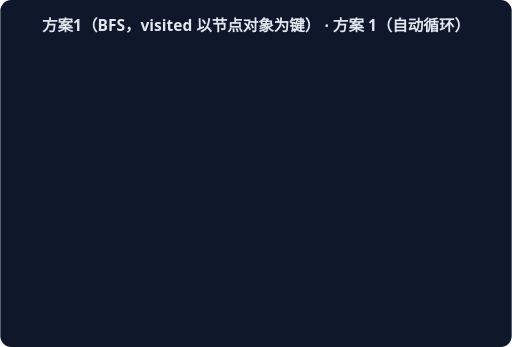
t = 0.00 s
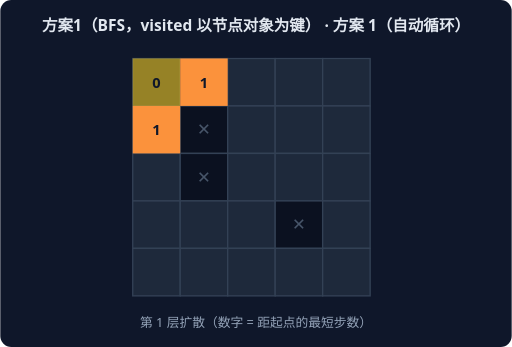
t = 1.67 s
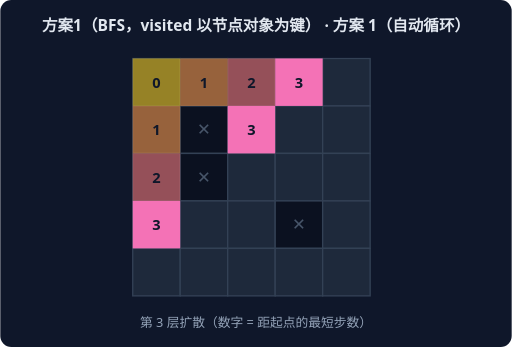
t = 3.33 s
t = 5.00 s: frame unchanged from t = 0.00 s, image omitted
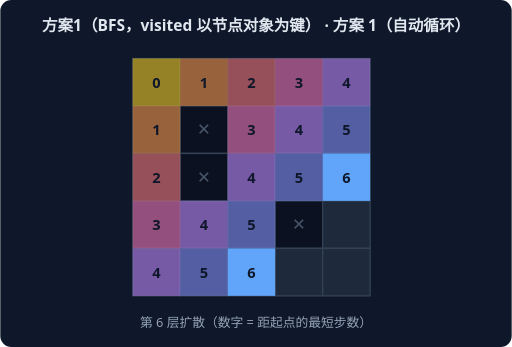
t = 6.67 s
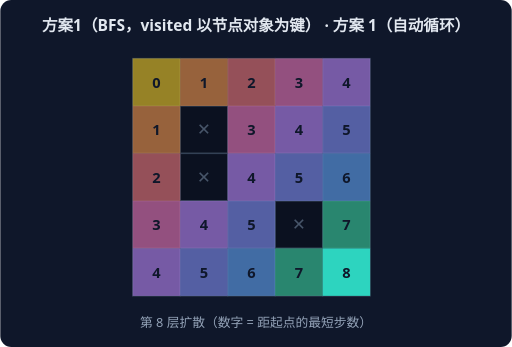
t = 8.33 s

The animated SVG that drew these frames (rendered in a browser with its animation timeline set to each time). Animation: 9 CSS @keyframes rules; frames cover the first 8.33 s, repeats indefinitely.

<svg xmlns="http://www.w3.org/2000/svg" width="560" height="380" viewBox="0 0 560 380" font-family="system-ui,sans-serif">
<rect width="560" height="380" rx="12" fill="#0F172A"/>
<text x="280" y="34" text-anchor="middle" fill="#E2E8F0" font-size="17" font-weight="600">方案1（BFS，visited 以节点对象为键） · 方案 1（自动循环）</text>
<g style="animation: st0 9.0s linear infinite both">
<rect x="145" y="64" width="52" height="52" fill="#1E293B" stroke="#334155" stroke-width="1.5"/>
<rect x="197" y="64" width="52" height="52" fill="#1E293B" stroke="#334155" stroke-width="1.5"/>
<rect x="249" y="64" width="52" height="52" fill="#1E293B" stroke="#334155" stroke-width="1.5"/>
<rect x="301" y="64" width="52" height="52" fill="#1E293B" stroke="#334155" stroke-width="1.5"/>
<rect x="353" y="64" width="52" height="52" fill="#1E293B" stroke="#334155" stroke-width="1.5"/>
<rect x="145" y="116" width="52" height="52" fill="#1E293B" stroke="#334155" stroke-width="1.5"/>
<rect x="197" y="116" width="52" height="52" fill="#0B1120" stroke="#334155" stroke-width="1.5"/>
<text x="223" y="148" text-anchor="middle" fill="#475569" font-size="18">✕</text>
<rect x="249" y="116" width="52" height="52" fill="#1E293B" stroke="#334155" stroke-width="1.5"/>
<rect x="301" y="116" width="52" height="52" fill="#1E293B" stroke="#334155" stroke-width="1.5"/>
<rect x="353" y="116" width="52" height="52" fill="#1E293B" stroke="#334155" stroke-width="1.5"/>
<rect x="145" y="168" width="52" height="52" fill="#1E293B" stroke="#334155" stroke-width="1.5"/>
<rect x="197" y="168" width="52" height="52" fill="#0B1120" stroke="#334155" stroke-width="1.5"/>
<text x="223" y="200" text-anchor="middle" fill="#475569" font-size="18">✕</text>
<rect x="249" y="168" width="52" height="52" fill="#1E293B" stroke="#334155" stroke-width="1.5"/>
<rect x="301" y="168" width="52" height="52" fill="#1E293B" stroke="#334155" stroke-width="1.5"/>
<rect x="353" y="168" width="52" height="52" fill="#1E293B" stroke="#334155" stroke-width="1.5"/>
<rect x="145" y="220" width="52" height="52" fill="#1E293B" stroke="#334155" stroke-width="1.5"/>
<rect x="197" y="220" width="52" height="52" fill="#1E293B" stroke="#334155" stroke-width="1.5"/>
<rect x="249" y="220" width="52" height="52" fill="#1E293B" stroke="#334155" stroke-width="1.5"/>
<rect x="301" y="220" width="52" height="52" fill="#0B1120" stroke="#334155" stroke-width="1.5"/>
<text x="327" y="252" text-anchor="middle" fill="#475569" font-size="18">✕</text>
<rect x="353" y="220" width="52" height="52" fill="#1E293B" stroke="#334155" stroke-width="1.5"/>
<rect x="145" y="272" width="52" height="52" fill="#1E293B" stroke="#334155" stroke-width="1.5"/>
<rect x="197" y="272" width="52" height="52" fill="#1E293B" stroke="#334155" stroke-width="1.5"/>
<rect x="249" y="272" width="52" height="52" fill="#1E293B" stroke="#334155" stroke-width="1.5"/>
<rect x="301" y="272" width="52" height="52" fill="#1E293B" stroke="#334155" stroke-width="1.5"/>
<rect x="353" y="272" width="52" height="52" fill="#1E293B" stroke="#334155" stroke-width="1.5"/>
<rect x="145" y="64" width="52" height="52" fill="#FACC15" opacity="1.0"/>
<text x="171" y="96" text-anchor="middle" fill="#0F172A" font-size="16" font-weight="800">0</text>
<text x="280" y="358" text-anchor="middle" fill="#94A3B8" font-size="14">第 0 层扩散（数字 = 距起点的最短步数）</text>
</g>
<g style="animation: st1 9.0s linear infinite both">
<rect x="145" y="64" width="52" height="52" fill="#1E293B" stroke="#334155" stroke-width="1.5"/>
<rect x="197" y="64" width="52" height="52" fill="#1E293B" stroke="#334155" stroke-width="1.5"/>
<rect x="249" y="64" width="52" height="52" fill="#1E293B" stroke="#334155" stroke-width="1.5"/>
<rect x="301" y="64" width="52" height="52" fill="#1E293B" stroke="#334155" stroke-width="1.5"/>
<rect x="353" y="64" width="52" height="52" fill="#1E293B" stroke="#334155" stroke-width="1.5"/>
<rect x="145" y="116" width="52" height="52" fill="#1E293B" stroke="#334155" stroke-width="1.5"/>
<rect x="197" y="116" width="52" height="52" fill="#0B1120" stroke="#334155" stroke-width="1.5"/>
<text x="223" y="148" text-anchor="middle" fill="#475569" font-size="18">✕</text>
<rect x="249" y="116" width="52" height="52" fill="#1E293B" stroke="#334155" stroke-width="1.5"/>
<rect x="301" y="116" width="52" height="52" fill="#1E293B" stroke="#334155" stroke-width="1.5"/>
<rect x="353" y="116" width="52" height="52" fill="#1E293B" stroke="#334155" stroke-width="1.5"/>
<rect x="145" y="168" width="52" height="52" fill="#1E293B" stroke="#334155" stroke-width="1.5"/>
<rect x="197" y="168" width="52" height="52" fill="#0B1120" stroke="#334155" stroke-width="1.5"/>
<text x="223" y="200" text-anchor="middle" fill="#475569" font-size="18">✕</text>
<rect x="249" y="168" width="52" height="52" fill="#1E293B" stroke="#334155" stroke-width="1.5"/>
<rect x="301" y="168" width="52" height="52" fill="#1E293B" stroke="#334155" stroke-width="1.5"/>
<rect x="353" y="168" width="52" height="52" fill="#1E293B" stroke="#334155" stroke-width="1.5"/>
<rect x="145" y="220" width="52" height="52" fill="#1E293B" stroke="#334155" stroke-width="1.5"/>
<rect x="197" y="220" width="52" height="52" fill="#1E293B" stroke="#334155" stroke-width="1.5"/>
<rect x="249" y="220" width="52" height="52" fill="#1E293B" stroke="#334155" stroke-width="1.5"/>
<rect x="301" y="220" width="52" height="52" fill="#0B1120" stroke="#334155" stroke-width="1.5"/>
<text x="327" y="252" text-anchor="middle" fill="#475569" font-size="18">✕</text>
<rect x="353" y="220" width="52" height="52" fill="#1E293B" stroke="#334155" stroke-width="1.5"/>
<rect x="145" y="272" width="52" height="52" fill="#1E293B" stroke="#334155" stroke-width="1.5"/>
<rect x="197" y="272" width="52" height="52" fill="#1E293B" stroke="#334155" stroke-width="1.5"/>
<rect x="249" y="272" width="52" height="52" fill="#1E293B" stroke="#334155" stroke-width="1.5"/>
<rect x="301" y="272" width="52" height="52" fill="#1E293B" stroke="#334155" stroke-width="1.5"/>
<rect x="353" y="272" width="52" height="52" fill="#1E293B" stroke="#334155" stroke-width="1.5"/>
<rect x="145" y="64" width="52" height="52" fill="#FACC15" opacity="0.55"/>
<text x="171" y="96" text-anchor="middle" fill="#0F172A" font-size="16" font-weight="800">0</text>
<rect x="145" y="116" width="52" height="52" fill="#FB923C" opacity="1.0"/>
<text x="171" y="148" text-anchor="middle" fill="#0F172A" font-size="16" font-weight="800">1</text>
<rect x="197" y="64" width="52" height="52" fill="#FB923C" opacity="1.0"/>
<text x="223" y="96" text-anchor="middle" fill="#0F172A" font-size="16" font-weight="800">1</text>
<text x="280" y="358" text-anchor="middle" fill="#94A3B8" font-size="14">第 1 层扩散（数字 = 距起点的最短步数）</text>
</g>
<g style="animation: st2 9.0s linear infinite both">
<rect x="145" y="64" width="52" height="52" fill="#1E293B" stroke="#334155" stroke-width="1.5"/>
<rect x="197" y="64" width="52" height="52" fill="#1E293B" stroke="#334155" stroke-width="1.5"/>
<rect x="249" y="64" width="52" height="52" fill="#1E293B" stroke="#334155" stroke-width="1.5"/>
<rect x="301" y="64" width="52" height="52" fill="#1E293B" stroke="#334155" stroke-width="1.5"/>
<rect x="353" y="64" width="52" height="52" fill="#1E293B" stroke="#334155" stroke-width="1.5"/>
<rect x="145" y="116" width="52" height="52" fill="#1E293B" stroke="#334155" stroke-width="1.5"/>
<rect x="197" y="116" width="52" height="52" fill="#0B1120" stroke="#334155" stroke-width="1.5"/>
<text x="223" y="148" text-anchor="middle" fill="#475569" font-size="18">✕</text>
<rect x="249" y="116" width="52" height="52" fill="#1E293B" stroke="#334155" stroke-width="1.5"/>
<rect x="301" y="116" width="52" height="52" fill="#1E293B" stroke="#334155" stroke-width="1.5"/>
<rect x="353" y="116" width="52" height="52" fill="#1E293B" stroke="#334155" stroke-width="1.5"/>
<rect x="145" y="168" width="52" height="52" fill="#1E293B" stroke="#334155" stroke-width="1.5"/>
<rect x="197" y="168" width="52" height="52" fill="#0B1120" stroke="#334155" stroke-width="1.5"/>
<text x="223" y="200" text-anchor="middle" fill="#475569" font-size="18">✕</text>
<rect x="249" y="168" width="52" height="52" fill="#1E293B" stroke="#334155" stroke-width="1.5"/>
<rect x="301" y="168" width="52" height="52" fill="#1E293B" stroke="#334155" stroke-width="1.5"/>
<rect x="353" y="168" width="52" height="52" fill="#1E293B" stroke="#334155" stroke-width="1.5"/>
<rect x="145" y="220" width="52" height="52" fill="#1E293B" stroke="#334155" stroke-width="1.5"/>
<rect x="197" y="220" width="52" height="52" fill="#1E293B" stroke="#334155" stroke-width="1.5"/>
<rect x="249" y="220" width="52" height="52" fill="#1E293B" stroke="#334155" stroke-width="1.5"/>
<rect x="301" y="220" width="52" height="52" fill="#0B1120" stroke="#334155" stroke-width="1.5"/>
<text x="327" y="252" text-anchor="middle" fill="#475569" font-size="18">✕</text>
<rect x="353" y="220" width="52" height="52" fill="#1E293B" stroke="#334155" stroke-width="1.5"/>
<rect x="145" y="272" width="52" height="52" fill="#1E293B" stroke="#334155" stroke-width="1.5"/>
<rect x="197" y="272" width="52" height="52" fill="#1E293B" stroke="#334155" stroke-width="1.5"/>
<rect x="249" y="272" width="52" height="52" fill="#1E293B" stroke="#334155" stroke-width="1.5"/>
<rect x="301" y="272" width="52" height="52" fill="#1E293B" stroke="#334155" stroke-width="1.5"/>
<rect x="353" y="272" width="52" height="52" fill="#1E293B" stroke="#334155" stroke-width="1.5"/>
<rect x="145" y="64" width="52" height="52" fill="#FACC15" opacity="0.55"/>
<text x="171" y="96" text-anchor="middle" fill="#0F172A" font-size="16" font-weight="800">0</text>
<rect x="145" y="116" width="52" height="52" fill="#FB923C" opacity="0.55"/>
<text x="171" y="148" text-anchor="middle" fill="#0F172A" font-size="16" font-weight="800">1</text>
<rect x="197" y="64" width="52" height="52" fill="#FB923C" opacity="0.55"/>
<text x="223" y="96" text-anchor="middle" fill="#0F172A" font-size="16" font-weight="800">1</text>
<rect x="145" y="168" width="52" height="52" fill="#F87171" opacity="1.0"/>
<text x="171" y="200" text-anchor="middle" fill="#0F172A" font-size="16" font-weight="800">2</text>
<rect x="249" y="64" width="52" height="52" fill="#F87171" opacity="1.0"/>
<text x="275" y="96" text-anchor="middle" fill="#0F172A" font-size="16" font-weight="800">2</text>
<text x="280" y="358" text-anchor="middle" fill="#94A3B8" font-size="14">第 2 层扩散（数字 = 距起点的最短步数）</text>
</g>
<g style="animation: st3 9.0s linear infinite both">
<rect x="145" y="64" width="52" height="52" fill="#1E293B" stroke="#334155" stroke-width="1.5"/>
<rect x="197" y="64" width="52" height="52" fill="#1E293B" stroke="#334155" stroke-width="1.5"/>
<rect x="249" y="64" width="52" height="52" fill="#1E293B" stroke="#334155" stroke-width="1.5"/>
<rect x="301" y="64" width="52" height="52" fill="#1E293B" stroke="#334155" stroke-width="1.5"/>
<rect x="353" y="64" width="52" height="52" fill="#1E293B" stroke="#334155" stroke-width="1.5"/>
<rect x="145" y="116" width="52" height="52" fill="#1E293B" stroke="#334155" stroke-width="1.5"/>
<rect x="197" y="116" width="52" height="52" fill="#0B1120" stroke="#334155" stroke-width="1.5"/>
<text x="223" y="148" text-anchor="middle" fill="#475569" font-size="18">✕</text>
<rect x="249" y="116" width="52" height="52" fill="#1E293B" stroke="#334155" stroke-width="1.5"/>
<rect x="301" y="116" width="52" height="52" fill="#1E293B" stroke="#334155" stroke-width="1.5"/>
<rect x="353" y="116" width="52" height="52" fill="#1E293B" stroke="#334155" stroke-width="1.5"/>
<rect x="145" y="168" width="52" height="52" fill="#1E293B" stroke="#334155" stroke-width="1.5"/>
<rect x="197" y="168" width="52" height="52" fill="#0B1120" stroke="#334155" stroke-width="1.5"/>
<text x="223" y="200" text-anchor="middle" fill="#475569" font-size="18">✕</text>
<rect x="249" y="168" width="52" height="52" fill="#1E293B" stroke="#334155" stroke-width="1.5"/>
<rect x="301" y="168" width="52" height="52" fill="#1E293B" stroke="#334155" stroke-width="1.5"/>
<rect x="353" y="168" width="52" height="52" fill="#1E293B" stroke="#334155" stroke-width="1.5"/>
<rect x="145" y="220" width="52" height="52" fill="#1E293B" stroke="#334155" stroke-width="1.5"/>
<rect x="197" y="220" width="52" height="52" fill="#1E293B" stroke="#334155" stroke-width="1.5"/>
<rect x="249" y="220" width="52" height="52" fill="#1E293B" stroke="#334155" stroke-width="1.5"/>
<rect x="301" y="220" width="52" height="52" fill="#0B1120" stroke="#334155" stroke-width="1.5"/>
<text x="327" y="252" text-anchor="middle" fill="#475569" font-size="18">✕</text>
<rect x="353" y="220" width="52" height="52" fill="#1E293B" stroke="#334155" stroke-width="1.5"/>
<rect x="145" y="272" width="52" height="52" fill="#1E293B" stroke="#334155" stroke-width="1.5"/>
<rect x="197" y="272" width="52" height="52" fill="#1E293B" stroke="#334155" stroke-width="1.5"/>
<rect x="249" y="272" width="52" height="52" fill="#1E293B" stroke="#334155" stroke-width="1.5"/>
<rect x="301" y="272" width="52" height="52" fill="#1E293B" stroke="#334155" stroke-width="1.5"/>
<rect x="353" y="272" width="52" height="52" fill="#1E293B" stroke="#334155" stroke-width="1.5"/>
<rect x="145" y="64" width="52" height="52" fill="#FACC15" opacity="0.55"/>
<text x="171" y="96" text-anchor="middle" fill="#0F172A" font-size="16" font-weight="800">0</text>
<rect x="145" y="116" width="52" height="52" fill="#FB923C" opacity="0.55"/>
<text x="171" y="148" text-anchor="middle" fill="#0F172A" font-size="16" font-weight="800">1</text>
<rect x="197" y="64" width="52" height="52" fill="#FB923C" opacity="0.55"/>
<text x="223" y="96" text-anchor="middle" fill="#0F172A" font-size="16" font-weight="800">1</text>
<rect x="145" y="168" width="52" height="52" fill="#F87171" opacity="0.55"/>
<text x="171" y="200" text-anchor="middle" fill="#0F172A" font-size="16" font-weight="800">2</text>
<rect x="249" y="64" width="52" height="52" fill="#F87171" opacity="0.55"/>
<text x="275" y="96" text-anchor="middle" fill="#0F172A" font-size="16" font-weight="800">2</text>
<rect x="145" y="220" width="52" height="52" fill="#F472B6" opacity="1.0"/>
<text x="171" y="252" text-anchor="middle" fill="#0F172A" font-size="16" font-weight="800">3</text>
<rect x="249" y="116" width="52" height="52" fill="#F472B6" opacity="1.0"/>
<text x="275" y="148" text-anchor="middle" fill="#0F172A" font-size="16" font-weight="800">3</text>
<rect x="301" y="64" width="52" height="52" fill="#F472B6" opacity="1.0"/>
<text x="327" y="96" text-anchor="middle" fill="#0F172A" font-size="16" font-weight="800">3</text>
<text x="280" y="358" text-anchor="middle" fill="#94A3B8" font-size="14">第 3 层扩散（数字 = 距起点的最短步数）</text>
</g>
<g style="animation: st4 9.0s linear infinite both">
<rect x="145" y="64" width="52" height="52" fill="#1E293B" stroke="#334155" stroke-width="1.5"/>
<rect x="197" y="64" width="52" height="52" fill="#1E293B" stroke="#334155" stroke-width="1.5"/>
<rect x="249" y="64" width="52" height="52" fill="#1E293B" stroke="#334155" stroke-width="1.5"/>
<rect x="301" y="64" width="52" height="52" fill="#1E293B" stroke="#334155" stroke-width="1.5"/>
<rect x="353" y="64" width="52" height="52" fill="#1E293B" stroke="#334155" stroke-width="1.5"/>
<rect x="145" y="116" width="52" height="52" fill="#1E293B" stroke="#334155" stroke-width="1.5"/>
<rect x="197" y="116" width="52" height="52" fill="#0B1120" stroke="#334155" stroke-width="1.5"/>
<text x="223" y="148" text-anchor="middle" fill="#475569" font-size="18">✕</text>
<rect x="249" y="116" width="52" height="52" fill="#1E293B" stroke="#334155" stroke-width="1.5"/>
<rect x="301" y="116" width="52" height="52" fill="#1E293B" stroke="#334155" stroke-width="1.5"/>
<rect x="353" y="116" width="52" height="52" fill="#1E293B" stroke="#334155" stroke-width="1.5"/>
<rect x="145" y="168" width="52" height="52" fill="#1E293B" stroke="#334155" stroke-width="1.5"/>
<rect x="197" y="168" width="52" height="52" fill="#0B1120" stroke="#334155" stroke-width="1.5"/>
<text x="223" y="200" text-anchor="middle" fill="#475569" font-size="18">✕</text>
<rect x="249" y="168" width="52" height="52" fill="#1E293B" stroke="#334155" stroke-width="1.5"/>
<rect x="301" y="168" width="52" height="52" fill="#1E293B" stroke="#334155" stroke-width="1.5"/>
<rect x="353" y="168" width="52" height="52" fill="#1E293B" stroke="#334155" stroke-width="1.5"/>
<rect x="145" y="220" width="52" height="52" fill="#1E293B" stroke="#334155" stroke-width="1.5"/>
<rect x="197" y="220" width="52" height="52" fill="#1E293B" stroke="#334155" stroke-width="1.5"/>
<rect x="249" y="220" width="52" height="52" fill="#1E293B" stroke="#334155" stroke-width="1.5"/>
<rect x="301" y="220" width="52" height="52" fill="#0B1120" stroke="#334155" stroke-width="1.5"/>
<text x="327" y="252" text-anchor="middle" fill="#475569" font-size="18">✕</text>
<rect x="353" y="220" width="52" height="52" fill="#1E293B" stroke="#334155" stroke-width="1.5"/>
<rect x="145" y="272" width="52" height="52" fill="#1E293B" stroke="#334155" stroke-width="1.5"/>
<rect x="197" y="272" width="52" height="52" fill="#1E293B" stroke="#334155" stroke-width="1.5"/>
<rect x="249" y="272" width="52" height="52" fill="#1E293B" stroke="#334155" stroke-width="1.5"/>
<rect x="301" y="272" width="52" height="52" fill="#1E293B" stroke="#334155" stroke-width="1.5"/>
<rect x="353" y="272" width="52" height="52" fill="#1E293B" stroke="#334155" stroke-width="1.5"/>
<rect x="145" y="64" width="52" height="52" fill="#FACC15" opacity="0.55"/>
<text x="171" y="96" text-anchor="middle" fill="#0F172A" font-size="16" font-weight="800">0</text>
<rect x="145" y="116" width="52" height="52" fill="#FB923C" opacity="0.55"/>
<text x="171" y="148" text-anchor="middle" fill="#0F172A" font-size="16" font-weight="800">1</text>
<rect x="197" y="64" width="52" height="52" fill="#FB923C" opacity="0.55"/>
<text x="223" y="96" text-anchor="middle" fill="#0F172A" font-size="16" font-weight="800">1</text>
<rect x="145" y="168" width="52" height="52" fill="#F87171" opacity="0.55"/>
<text x="171" y="200" text-anchor="middle" fill="#0F172A" font-size="16" font-weight="800">2</text>
<rect x="249" y="64" width="52" height="52" fill="#F87171" opacity="0.55"/>
<text x="275" y="96" text-anchor="middle" fill="#0F172A" font-size="16" font-weight="800">2</text>
<rect x="145" y="220" width="52" height="52" fill="#F472B6" opacity="0.55"/>
<text x="171" y="252" text-anchor="middle" fill="#0F172A" font-size="16" font-weight="800">3</text>
<rect x="249" y="116" width="52" height="52" fill="#F472B6" opacity="0.55"/>
<text x="275" y="148" text-anchor="middle" fill="#0F172A" font-size="16" font-weight="800">3</text>
<rect x="301" y="64" width="52" height="52" fill="#F472B6" opacity="0.55"/>
<text x="327" y="96" text-anchor="middle" fill="#0F172A" font-size="16" font-weight="800">3</text>
<rect x="145" y="272" width="52" height="52" fill="#C084FC" opacity="1.0"/>
<text x="171" y="304" text-anchor="middle" fill="#0F172A" font-size="16" font-weight="800">4</text>
<rect x="197" y="220" width="52" height="52" fill="#C084FC" opacity="1.0"/>
<text x="223" y="252" text-anchor="middle" fill="#0F172A" font-size="16" font-weight="800">4</text>
<rect x="249" y="168" width="52" height="52" fill="#C084FC" opacity="1.0"/>
<text x="275" y="200" text-anchor="middle" fill="#0F172A" font-size="16" font-weight="800">4</text>
<rect x="301" y="116" width="52" height="52" fill="#C084FC" opacity="1.0"/>
<text x="327" y="148" text-anchor="middle" fill="#0F172A" font-size="16" font-weight="800">4</text>
<rect x="353" y="64" width="52" height="52" fill="#C084FC" opacity="1.0"/>
<text x="379" y="96" text-anchor="middle" fill="#0F172A" font-size="16" font-weight="800">4</text>
<text x="280" y="358" text-anchor="middle" fill="#94A3B8" font-size="14">第 4 层扩散（数字 = 距起点的最短步数）</text>
</g>
<g style="animation: st5 9.0s linear infinite both">
<rect x="145" y="64" width="52" height="52" fill="#1E293B" stroke="#334155" stroke-width="1.5"/>
<rect x="197" y="64" width="52" height="52" fill="#1E293B" stroke="#334155" stroke-width="1.5"/>
<rect x="249" y="64" width="52" height="52" fill="#1E293B" stroke="#334155" stroke-width="1.5"/>
<rect x="301" y="64" width="52" height="52" fill="#1E293B" stroke="#334155" stroke-width="1.5"/>
<rect x="353" y="64" width="52" height="52" fill="#1E293B" stroke="#334155" stroke-width="1.5"/>
<rect x="145" y="116" width="52" height="52" fill="#1E293B" stroke="#334155" stroke-width="1.5"/>
<rect x="197" y="116" width="52" height="52" fill="#0B1120" stroke="#334155" stroke-width="1.5"/>
<text x="223" y="148" text-anchor="middle" fill="#475569" font-size="18">✕</text>
<rect x="249" y="116" width="52" height="52" fill="#1E293B" stroke="#334155" stroke-width="1.5"/>
<rect x="301" y="116" width="52" height="52" fill="#1E293B" stroke="#334155" stroke-width="1.5"/>
<rect x="353" y="116" width="52" height="52" fill="#1E293B" stroke="#334155" stroke-width="1.5"/>
<rect x="145" y="168" width="52" height="52" fill="#1E293B" stroke="#334155" stroke-width="1.5"/>
<rect x="197" y="168" width="52" height="52" fill="#0B1120" stroke="#334155" stroke-width="1.5"/>
<text x="223" y="200" text-anchor="middle" fill="#475569" font-size="18">✕</text>
<rect x="249" y="168" width="52" height="52" fill="#1E293B" stroke="#334155" stroke-width="1.5"/>
<rect x="301" y="168" width="52" height="52" fill="#1E293B" stroke="#334155" stroke-width="1.5"/>
<rect x="353" y="168" width="52" height="52" fill="#1E293B" stroke="#334155" stroke-width="1.5"/>
<rect x="145" y="220" width="52" height="52" fill="#1E293B" stroke="#334155" stroke-width="1.5"/>
<rect x="197" y="220" width="52" height="52" fill="#1E293B" stroke="#334155" stroke-width="1.5"/>
<rect x="249" y="220" width="52" height="52" fill="#1E293B" stroke="#334155" stroke-width="1.5"/>
<rect x="301" y="220" width="52" height="52" fill="#0B1120" stroke="#334155" stroke-width="1.5"/>
<text x="327" y="252" text-anchor="middle" fill="#475569" font-size="18">✕</text>
<rect x="353" y="220" width="52" height="52" fill="#1E293B" stroke="#334155" stroke-width="1.5"/>
<rect x="145" y="272" width="52" height="52" fill="#1E293B" stroke="#334155" stroke-width="1.5"/>
<rect x="197" y="272" width="52" height="52" fill="#1E293B" stroke="#334155" stroke-width="1.5"/>
<rect x="249" y="272" width="52" height="52" fill="#1E293B" stroke="#334155" stroke-width="1.5"/>
<rect x="301" y="272" width="52" height="52" fill="#1E293B" stroke="#334155" stroke-width="1.5"/>
<rect x="353" y="272" width="52" height="52" fill="#1E293B" stroke="#334155" stroke-width="1.5"/>
<rect x="145" y="64" width="52" height="52" fill="#FACC15" opacity="0.55"/>
<text x="171" y="96" text-anchor="middle" fill="#0F172A" font-size="16" font-weight="800">0</text>
<rect x="145" y="116" width="52" height="52" fill="#FB923C" opacity="0.55"/>
<text x="171" y="148" text-anchor="middle" fill="#0F172A" font-size="16" font-weight="800">1</text>
<rect x="197" y="64" width="52" height="52" fill="#FB923C" opacity="0.55"/>
<text x="223" y="96" text-anchor="middle" fill="#0F172A" font-size="16" font-weight="800">1</text>
<rect x="145" y="168" width="52" height="52" fill="#F87171" opacity="0.55"/>
<text x="171" y="200" text-anchor="middle" fill="#0F172A" font-size="16" font-weight="800">2</text>
<rect x="249" y="64" width="52" height="52" fill="#F87171" opacity="0.55"/>
<text x="275" y="96" text-anchor="middle" fill="#0F172A" font-size="16" font-weight="800">2</text>
<rect x="145" y="220" width="52" height="52" fill="#F472B6" opacity="0.55"/>
<text x="171" y="252" text-anchor="middle" fill="#0F172A" font-size="16" font-weight="800">3</text>
<rect x="249" y="116" width="52" height="52" fill="#F472B6" opacity="0.55"/>
<text x="275" y="148" text-anchor="middle" fill="#0F172A" font-size="16" font-weight="800">3</text>
<rect x="301" y="64" width="52" height="52" fill="#F472B6" opacity="0.55"/>
<text x="327" y="96" text-anchor="middle" fill="#0F172A" font-size="16" font-weight="800">3</text>
<rect x="145" y="272" width="52" height="52" fill="#C084FC" opacity="0.55"/>
<text x="171" y="304" text-anchor="middle" fill="#0F172A" font-size="16" font-weight="800">4</text>
<rect x="197" y="220" width="52" height="52" fill="#C084FC" opacity="0.55"/>
<text x="223" y="252" text-anchor="middle" fill="#0F172A" font-size="16" font-weight="800">4</text>
<rect x="249" y="168" width="52" height="52" fill="#C084FC" opacity="0.55"/>
<text x="275" y="200" text-anchor="middle" fill="#0F172A" font-size="16" font-weight="800">4</text>
<rect x="301" y="116" width="52" height="52" fill="#C084FC" opacity="0.55"/>
<text x="327" y="148" text-anchor="middle" fill="#0F172A" font-size="16" font-weight="800">4</text>
<rect x="353" y="64" width="52" height="52" fill="#C084FC" opacity="0.55"/>
<text x="379" y="96" text-anchor="middle" fill="#0F172A" font-size="16" font-weight="800">4</text>
<rect x="197" y="272" width="52" height="52" fill="#818CF8" opacity="1.0"/>
<text x="223" y="304" text-anchor="middle" fill="#0F172A" font-size="16" font-weight="800">5</text>
<rect x="249" y="220" width="52" height="52" fill="#818CF8" opacity="1.0"/>
<text x="275" y="252" text-anchor="middle" fill="#0F172A" font-size="16" font-weight="800">5</text>
<rect x="301" y="168" width="52" height="52" fill="#818CF8" opacity="1.0"/>
<text x="327" y="200" text-anchor="middle" fill="#0F172A" font-size="16" font-weight="800">5</text>
<rect x="353" y="116" width="52" height="52" fill="#818CF8" opacity="1.0"/>
<text x="379" y="148" text-anchor="middle" fill="#0F172A" font-size="16" font-weight="800">5</text>
<text x="280" y="358" text-anchor="middle" fill="#94A3B8" font-size="14">第 5 层扩散（数字 = 距起点的最短步数）</text>
</g>
<g style="animation: st6 9.0s linear infinite both">
<rect x="145" y="64" width="52" height="52" fill="#1E293B" stroke="#334155" stroke-width="1.5"/>
<rect x="197" y="64" width="52" height="52" fill="#1E293B" stroke="#334155" stroke-width="1.5"/>
<rect x="249" y="64" width="52" height="52" fill="#1E293B" stroke="#334155" stroke-width="1.5"/>
<rect x="301" y="64" width="52" height="52" fill="#1E293B" stroke="#334155" stroke-width="1.5"/>
<rect x="353" y="64" width="52" height="52" fill="#1E293B" stroke="#334155" stroke-width="1.5"/>
<rect x="145" y="116" width="52" height="52" fill="#1E293B" stroke="#334155" stroke-width="1.5"/>
<rect x="197" y="116" width="52" height="52" fill="#0B1120" stroke="#334155" stroke-width="1.5"/>
<text x="223" y="148" text-anchor="middle" fill="#475569" font-size="18">✕</text>
<rect x="249" y="116" width="52" height="52" fill="#1E293B" stroke="#334155" stroke-width="1.5"/>
<rect x="301" y="116" width="52" height="52" fill="#1E293B" stroke="#334155" stroke-width="1.5"/>
<rect x="353" y="116" width="52" height="52" fill="#1E293B" stroke="#334155" stroke-width="1.5"/>
<rect x="145" y="168" width="52" height="52" fill="#1E293B" stroke="#334155" stroke-width="1.5"/>
<rect x="197" y="168" width="52" height="52" fill="#0B1120" stroke="#334155" stroke-width="1.5"/>
<text x="223" y="200" text-anchor="middle" fill="#475569" font-size="18">✕</text>
<rect x="249" y="168" width="52" height="52" fill="#1E293B" stroke="#334155" stroke-width="1.5"/>
<rect x="301" y="168" width="52" height="52" fill="#1E293B" stroke="#334155" stroke-width="1.5"/>
<rect x="353" y="168" width="52" height="52" fill="#1E293B" stroke="#334155" stroke-width="1.5"/>
<rect x="145" y="220" width="52" height="52" fill="#1E293B" stroke="#334155" stroke-width="1.5"/>
<rect x="197" y="220" width="52" height="52" fill="#1E293B" stroke="#334155" stroke-width="1.5"/>
<rect x="249" y="220" width="52" height="52" fill="#1E293B" stroke="#334155" stroke-width="1.5"/>
<rect x="301" y="220" width="52" height="52" fill="#0B1120" stroke="#334155" stroke-width="1.5"/>
<text x="327" y="252" text-anchor="middle" fill="#475569" font-size="18">✕</text>
<rect x="353" y="220" width="52" height="52" fill="#1E293B" stroke="#334155" stroke-width="1.5"/>
<rect x="145" y="272" width="52" height="52" fill="#1E293B" stroke="#334155" stroke-width="1.5"/>
<rect x="197" y="272" width="52" height="52" fill="#1E293B" stroke="#334155" stroke-width="1.5"/>
<rect x="249" y="272" width="52" height="52" fill="#1E293B" stroke="#334155" stroke-width="1.5"/>
<rect x="301" y="272" width="52" height="52" fill="#1E293B" stroke="#334155" stroke-width="1.5"/>
<rect x="353" y="272" width="52" height="52" fill="#1E293B" stroke="#334155" stroke-width="1.5"/>
<rect x="145" y="64" width="52" height="52" fill="#FACC15" opacity="0.55"/>
<text x="171" y="96" text-anchor="middle" fill="#0F172A" font-size="16" font-weight="800">0</text>
<rect x="145" y="116" width="52" height="52" fill="#FB923C" opacity="0.55"/>
<text x="171" y="148" text-anchor="middle" fill="#0F172A" font-size="16" font-weight="800">1</text>
<rect x="197" y="64" width="52" height="52" fill="#FB923C" opacity="0.55"/>
<text x="223" y="96" text-anchor="middle" fill="#0F172A" font-size="16" font-weight="800">1</text>
<rect x="145" y="168" width="52" height="52" fill="#F87171" opacity="0.55"/>
<text x="171" y="200" text-anchor="middle" fill="#0F172A" font-size="16" font-weight="800">2</text>
<rect x="249" y="64" width="52" height="52" fill="#F87171" opacity="0.55"/>
<text x="275" y="96" text-anchor="middle" fill="#0F172A" font-size="16" font-weight="800">2</text>
<rect x="145" y="220" width="52" height="52" fill="#F472B6" opacity="0.55"/>
<text x="171" y="252" text-anchor="middle" fill="#0F172A" font-size="16" font-weight="800">3</text>
<rect x="249" y="116" width="52" height="52" fill="#F472B6" opacity="0.55"/>
<text x="275" y="148" text-anchor="middle" fill="#0F172A" font-size="16" font-weight="800">3</text>
<rect x="301" y="64" width="52" height="52" fill="#F472B6" opacity="0.55"/>
<text x="327" y="96" text-anchor="middle" fill="#0F172A" font-size="16" font-weight="800">3</text>
<rect x="145" y="272" width="52" height="52" fill="#C084FC" opacity="0.55"/>
<text x="171" y="304" text-anchor="middle" fill="#0F172A" font-size="16" font-weight="800">4</text>
<rect x="197" y="220" width="52" height="52" fill="#C084FC" opacity="0.55"/>
<text x="223" y="252" text-anchor="middle" fill="#0F172A" font-size="16" font-weight="800">4</text>
<rect x="249" y="168" width="52" height="52" fill="#C084FC" opacity="0.55"/>
<text x="275" y="200" text-anchor="middle" fill="#0F172A" font-size="16" font-weight="800">4</text>
<rect x="301" y="116" width="52" height="52" fill="#C084FC" opacity="0.55"/>
<text x="327" y="148" text-anchor="middle" fill="#0F172A" font-size="16" font-weight="800">4</text>
<rect x="353" y="64" width="52" height="52" fill="#C084FC" opacity="0.55"/>
<text x="379" y="96" text-anchor="middle" fill="#0F172A" font-size="16" font-weight="800">4</text>
<rect x="197" y="272" width="52" height="52" fill="#818CF8" opacity="0.55"/>
<text x="223" y="304" text-anchor="middle" fill="#0F172A" font-size="16" font-weight="800">5</text>
<rect x="249" y="220" width="52" height="52" fill="#818CF8" opacity="0.55"/>
<text x="275" y="252" text-anchor="middle" fill="#0F172A" font-size="16" font-weight="800">5</text>
<rect x="301" y="168" width="52" height="52" fill="#818CF8" opacity="0.55"/>
<text x="327" y="200" text-anchor="middle" fill="#0F172A" font-size="16" font-weight="800">5</text>
<rect x="353" y="116" width="52" height="52" fill="#818CF8" opacity="0.55"/>
<text x="379" y="148" text-anchor="middle" fill="#0F172A" font-size="16" font-weight="800">5</text>
<rect x="249" y="272" width="52" height="52" fill="#60A5FA" opacity="1.0"/>
<text x="275" y="304" text-anchor="middle" fill="#0F172A" font-size="16" font-weight="800">6</text>
<rect x="353" y="168" width="52" height="52" fill="#60A5FA" opacity="1.0"/>
<text x="379" y="200" text-anchor="middle" fill="#0F172A" font-size="16" font-weight="800">6</text>
<text x="280" y="358" text-anchor="middle" fill="#94A3B8" font-size="14">第 6 层扩散（数字 = 距起点的最短步数）</text>
</g>
<g style="animation: st7 9.0s linear infinite both">
<rect x="145" y="64" width="52" height="52" fill="#1E293B" stroke="#334155" stroke-width="1.5"/>
<rect x="197" y="64" width="52" height="52" fill="#1E293B" stroke="#334155" stroke-width="1.5"/>
<rect x="249" y="64" width="52" height="52" fill="#1E293B" stroke="#334155" stroke-width="1.5"/>
<rect x="301" y="64" width="52" height="52" fill="#1E293B" stroke="#334155" stroke-width="1.5"/>
<rect x="353" y="64" width="52" height="52" fill="#1E293B" stroke="#334155" stroke-width="1.5"/>
<rect x="145" y="116" width="52" height="52" fill="#1E293B" stroke="#334155" stroke-width="1.5"/>
<rect x="197" y="116" width="52" height="52" fill="#0B1120" stroke="#334155" stroke-width="1.5"/>
<text x="223" y="148" text-anchor="middle" fill="#475569" font-size="18">✕</text>
<rect x="249" y="116" width="52" height="52" fill="#1E293B" stroke="#334155" stroke-width="1.5"/>
<rect x="301" y="116" width="52" height="52" fill="#1E293B" stroke="#334155" stroke-width="1.5"/>
<rect x="353" y="116" width="52" height="52" fill="#1E293B" stroke="#334155" stroke-width="1.5"/>
<rect x="145" y="168" width="52" height="52" fill="#1E293B" stroke="#334155" stroke-width="1.5"/>
<rect x="197" y="168" width="52" height="52" fill="#0B1120" stroke="#334155" stroke-width="1.5"/>
<text x="223" y="200" text-anchor="middle" fill="#475569" font-size="18">✕</text>
<rect x="249" y="168" width="52" height="52" fill="#1E293B" stroke="#334155" stroke-width="1.5"/>
<rect x="301" y="168" width="52" height="52" fill="#1E293B" stroke="#334155" stroke-width="1.5"/>
<rect x="353" y="168" width="52" height="52" fill="#1E293B" stroke="#334155" stroke-width="1.5"/>
<rect x="145" y="220" width="52" height="52" fill="#1E293B" stroke="#334155" stroke-width="1.5"/>
<rect x="197" y="220" width="52" height="52" fill="#1E293B" stroke="#334155" stroke-width="1.5"/>
<rect x="249" y="220" width="52" height="52" fill="#1E293B" stroke="#334155" stroke-width="1.5"/>
<rect x="301" y="220" width="52" height="52" fill="#0B1120" stroke="#334155" stroke-width="1.5"/>
<text x="327" y="252" text-anchor="middle" fill="#475569" font-size="18">✕</text>
<rect x="353" y="220" width="52" height="52" fill="#1E293B" stroke="#334155" stroke-width="1.5"/>
<rect x="145" y="272" width="52" height="52" fill="#1E293B" stroke="#334155" stroke-width="1.5"/>
<rect x="197" y="272" width="52" height="52" fill="#1E293B" stroke="#334155" stroke-width="1.5"/>
<rect x="249" y="272" width="52" height="52" fill="#1E293B" stroke="#334155" stroke-width="1.5"/>
<rect x="301" y="272" width="52" height="52" fill="#1E293B" stroke="#334155" stroke-width="1.5"/>
<rect x="353" y="272" width="52" height="52" fill="#1E293B" stroke="#334155" stroke-width="1.5"/>
<rect x="145" y="64" width="52" height="52" fill="#FACC15" opacity="0.55"/>
<text x="171" y="96" text-anchor="middle" fill="#0F172A" font-size="16" font-weight="800">0</text>
<rect x="145" y="116" width="52" height="52" fill="#FB923C" opacity="0.55"/>
<text x="171" y="148" text-anchor="middle" fill="#0F172A" font-size="16" font-weight="800">1</text>
<rect x="197" y="64" width="52" height="52" fill="#FB923C" opacity="0.55"/>
<text x="223" y="96" text-anchor="middle" fill="#0F172A" font-size="16" font-weight="800">1</text>
<rect x="145" y="168" width="52" height="52" fill="#F87171" opacity="0.55"/>
<text x="171" y="200" text-anchor="middle" fill="#0F172A" font-size="16" font-weight="800">2</text>
<rect x="249" y="64" width="52" height="52" fill="#F87171" opacity="0.55"/>
<text x="275" y="96" text-anchor="middle" fill="#0F172A" font-size="16" font-weight="800">2</text>
<rect x="145" y="220" width="52" height="52" fill="#F472B6" opacity="0.55"/>
<text x="171" y="252" text-anchor="middle" fill="#0F172A" font-size="16" font-weight="800">3</text>
<rect x="249" y="116" width="52" height="52" fill="#F472B6" opacity="0.55"/>
<text x="275" y="148" text-anchor="middle" fill="#0F172A" font-size="16" font-weight="800">3</text>
<rect x="301" y="64" width="52" height="52" fill="#F472B6" opacity="0.55"/>
<text x="327" y="96" text-anchor="middle" fill="#0F172A" font-size="16" font-weight="800">3</text>
<rect x="145" y="272" width="52" height="52" fill="#C084FC" opacity="0.55"/>
<text x="171" y="304" text-anchor="middle" fill="#0F172A" font-size="16" font-weight="800">4</text>
<rect x="197" y="220" width="52" height="52" fill="#C084FC" opacity="0.55"/>
<text x="223" y="252" text-anchor="middle" fill="#0F172A" font-size="16" font-weight="800">4</text>
<rect x="249" y="168" width="52" height="52" fill="#C084FC" opacity="0.55"/>
<text x="275" y="200" text-anchor="middle" fill="#0F172A" font-size="16" font-weight="800">4</text>
<rect x="301" y="116" width="52" height="52" fill="#C084FC" opacity="0.55"/>
<text x="327" y="148" text-anchor="middle" fill="#0F172A" font-size="16" font-weight="800">4</text>
<rect x="353" y="64" width="52" height="52" fill="#C084FC" opacity="0.55"/>
<text x="379" y="96" text-anchor="middle" fill="#0F172A" font-size="16" font-weight="800">4</text>
<rect x="197" y="272" width="52" height="52" fill="#818CF8" opacity="0.55"/>
<text x="223" y="304" text-anchor="middle" fill="#0F172A" font-size="16" font-weight="800">5</text>
<rect x="249" y="220" width="52" height="52" fill="#818CF8" opacity="0.55"/>
<text x="275" y="252" text-anchor="middle" fill="#0F172A" font-size="16" font-weight="800">5</text>
<rect x="301" y="168" width="52" height="52" fill="#818CF8" opacity="0.55"/>
<text x="327" y="200" text-anchor="middle" fill="#0F172A" font-size="16" font-weight="800">5</text>
<rect x="353" y="116" width="52" height="52" fill="#818CF8" opacity="0.55"/>
<text x="379" y="148" text-anchor="middle" fill="#0F172A" font-size="16" font-weight="800">5</text>
<rect x="249" y="272" width="52" height="52" fill="#60A5FA" opacity="0.55"/>
<text x="275" y="304" text-anchor="middle" fill="#0F172A" font-size="16" font-weight="800">6</text>
<rect x="353" y="168" width="52" height="52" fill="#60A5FA" opacity="0.55"/>
<text x="379" y="200" text-anchor="middle" fill="#0F172A" font-size="16" font-weight="800">6</text>
<rect x="301" y="272" width="52" height="52" fill="#34D399" opacity="1.0"/>
<text x="327" y="304" text-anchor="middle" fill="#0F172A" font-size="16" font-weight="800">7</text>
<rect x="353" y="220" width="52" height="52" fill="#34D399" opacity="1.0"/>
<text x="379" y="252" text-anchor="middle" fill="#0F172A" font-size="16" font-weight="800">7</text>
<text x="280" y="358" text-anchor="middle" fill="#94A3B8" font-size="14">第 7 层扩散（数字 = 距起点的最短步数）</text>
</g>
<g style="animation: st8 9.0s linear infinite both">
<rect x="145" y="64" width="52" height="52" fill="#1E293B" stroke="#334155" stroke-width="1.5"/>
<rect x="197" y="64" width="52" height="52" fill="#1E293B" stroke="#334155" stroke-width="1.5"/>
<rect x="249" y="64" width="52" height="52" fill="#1E293B" stroke="#334155" stroke-width="1.5"/>
<rect x="301" y="64" width="52" height="52" fill="#1E293B" stroke="#334155" stroke-width="1.5"/>
<rect x="353" y="64" width="52" height="52" fill="#1E293B" stroke="#334155" stroke-width="1.5"/>
<rect x="145" y="116" width="52" height="52" fill="#1E293B" stroke="#334155" stroke-width="1.5"/>
<rect x="197" y="116" width="52" height="52" fill="#0B1120" stroke="#334155" stroke-width="1.5"/>
<text x="223" y="148" text-anchor="middle" fill="#475569" font-size="18">✕</text>
<rect x="249" y="116" width="52" height="52" fill="#1E293B" stroke="#334155" stroke-width="1.5"/>
<rect x="301" y="116" width="52" height="52" fill="#1E293B" stroke="#334155" stroke-width="1.5"/>
<rect x="353" y="116" width="52" height="52" fill="#1E293B" stroke="#334155" stroke-width="1.5"/>
<rect x="145" y="168" width="52" height="52" fill="#1E293B" stroke="#334155" stroke-width="1.5"/>
<rect x="197" y="168" width="52" height="52" fill="#0B1120" stroke="#334155" stroke-width="1.5"/>
<text x="223" y="200" text-anchor="middle" fill="#475569" font-size="18">✕</text>
<rect x="249" y="168" width="52" height="52" fill="#1E293B" stroke="#334155" stroke-width="1.5"/>
<rect x="301" y="168" width="52" height="52" fill="#1E293B" stroke="#334155" stroke-width="1.5"/>
<rect x="353" y="168" width="52" height="52" fill="#1E293B" stroke="#334155" stroke-width="1.5"/>
<rect x="145" y="220" width="52" height="52" fill="#1E293B" stroke="#334155" stroke-width="1.5"/>
<rect x="197" y="220" width="52" height="52" fill="#1E293B" stroke="#334155" stroke-width="1.5"/>
<rect x="249" y="220" width="52" height="52" fill="#1E293B" stroke="#334155" stroke-width="1.5"/>
<rect x="301" y="220" width="52" height="52" fill="#0B1120" stroke="#334155" stroke-width="1.5"/>
<text x="327" y="252" text-anchor="middle" fill="#475569" font-size="18">✕</text>
<rect x="353" y="220" width="52" height="52" fill="#1E293B" stroke="#334155" stroke-width="1.5"/>
<rect x="145" y="272" width="52" height="52" fill="#1E293B" stroke="#334155" stroke-width="1.5"/>
<rect x="197" y="272" width="52" height="52" fill="#1E293B" stroke="#334155" stroke-width="1.5"/>
<rect x="249" y="272" width="52" height="52" fill="#1E293B" stroke="#334155" stroke-width="1.5"/>
<rect x="301" y="272" width="52" height="52" fill="#1E293B" stroke="#334155" stroke-width="1.5"/>
<rect x="353" y="272" width="52" height="52" fill="#1E293B" stroke="#334155" stroke-width="1.5"/>
<rect x="145" y="64" width="52" height="52" fill="#FACC15" opacity="0.55"/>
<text x="171" y="96" text-anchor="middle" fill="#0F172A" font-size="16" font-weight="800">0</text>
<rect x="145" y="116" width="52" height="52" fill="#FB923C" opacity="0.55"/>
<text x="171" y="148" text-anchor="middle" fill="#0F172A" font-size="16" font-weight="800">1</text>
<rect x="197" y="64" width="52" height="52" fill="#FB923C" opacity="0.55"/>
<text x="223" y="96" text-anchor="middle" fill="#0F172A" font-size="16" font-weight="800">1</text>
<rect x="145" y="168" width="52" height="52" fill="#F87171" opacity="0.55"/>
<text x="171" y="200" text-anchor="middle" fill="#0F172A" font-size="16" font-weight="800">2</text>
<rect x="249" y="64" width="52" height="52" fill="#F87171" opacity="0.55"/>
<text x="275" y="96" text-anchor="middle" fill="#0F172A" font-size="16" font-weight="800">2</text>
<rect x="145" y="220" width="52" height="52" fill="#F472B6" opacity="0.55"/>
<text x="171" y="252" text-anchor="middle" fill="#0F172A" font-size="16" font-weight="800">3</text>
<rect x="249" y="116" width="52" height="52" fill="#F472B6" opacity="0.55"/>
<text x="275" y="148" text-anchor="middle" fill="#0F172A" font-size="16" font-weight="800">3</text>
<rect x="301" y="64" width="52" height="52" fill="#F472B6" opacity="0.55"/>
<text x="327" y="96" text-anchor="middle" fill="#0F172A" font-size="16" font-weight="800">3</text>
<rect x="145" y="272" width="52" height="52" fill="#C084FC" opacity="0.55"/>
<text x="171" y="304" text-anchor="middle" fill="#0F172A" font-size="16" font-weight="800">4</text>
<rect x="197" y="220" width="52" height="52" fill="#C084FC" opacity="0.55"/>
<text x="223" y="252" text-anchor="middle" fill="#0F172A" font-size="16" font-weight="800">4</text>
<rect x="249" y="168" width="52" height="52" fill="#C084FC" opacity="0.55"/>
<text x="275" y="200" text-anchor="middle" fill="#0F172A" font-size="16" font-weight="800">4</text>
<rect x="301" y="116" width="52" height="52" fill="#C084FC" opacity="0.55"/>
<text x="327" y="148" text-anchor="middle" fill="#0F172A" font-size="16" font-weight="800">4</text>
<rect x="353" y="64" width="52" height="52" fill="#C084FC" opacity="0.55"/>
<text x="379" y="96" text-anchor="middle" fill="#0F172A" font-size="16" font-weight="800">4</text>
<rect x="197" y="272" width="52" height="52" fill="#818CF8" opacity="0.55"/>
<text x="223" y="304" text-anchor="middle" fill="#0F172A" font-size="16" font-weight="800">5</text>
<rect x="249" y="220" width="52" height="52" fill="#818CF8" opacity="0.55"/>
<text x="275" y="252" text-anchor="middle" fill="#0F172A" font-size="16" font-weight="800">5</text>
<rect x="301" y="168" width="52" height="52" fill="#818CF8" opacity="0.55"/>
<text x="327" y="200" text-anchor="middle" fill="#0F172A" font-size="16" font-weight="800">5</text>
<rect x="353" y="116" width="52" height="52" fill="#818CF8" opacity="0.55"/>
<text x="379" y="148" text-anchor="middle" fill="#0F172A" font-size="16" font-weight="800">5</text>
<rect x="249" y="272" width="52" height="52" fill="#60A5FA" opacity="0.55"/>
<text x="275" y="304" text-anchor="middle" fill="#0F172A" font-size="16" font-weight="800">6</text>
<rect x="353" y="168" width="52" height="52" fill="#60A5FA" opacity="0.55"/>
<text x="379" y="200" text-anchor="middle" fill="#0F172A" font-size="16" font-weight="800">6</text>
<rect x="301" y="272" width="52" height="52" fill="#34D399" opacity="0.55"/>
<text x="327" y="304" text-anchor="middle" fill="#0F172A" font-size="16" font-weight="800">7</text>
<rect x="353" y="220" width="52" height="52" fill="#34D399" opacity="0.55"/>
<text x="379" y="252" text-anchor="middle" fill="#0F172A" font-size="16" font-weight="800">7</text>
<rect x="353" y="272" width="52" height="52" fill="#2DD4BF" opacity="1.0"/>
<text x="379" y="304" text-anchor="middle" fill="#0F172A" font-size="16" font-weight="800">8</text>
<text x="280" y="358" text-anchor="middle" fill="#94A3B8" font-size="14">第 8 层扩散（数字 = 距起点的最短步数）</text>
</g>
<style>
.st0 {opacity:0} @keyframes st0 {0%{opacity:0}0.00%{opacity:0}1.33%{opacity:1}9.78%{opacity:1}11.11%{opacity:0}100%{opacity:0}}
.st1 {opacity:0} @keyframes st1 {0%{opacity:0}11.11%{opacity:0}12.44%{opacity:1}20.89%{opacity:1}22.22%{opacity:0}100%{opacity:0}}
.st2 {opacity:0} @keyframes st2 {0%{opacity:0}22.22%{opacity:0}23.56%{opacity:1}32.00%{opacity:1}33.33%{opacity:0}100%{opacity:0}}
.st3 {opacity:0} @keyframes st3 {0%{opacity:0}33.33%{opacity:0}34.67%{opacity:1}43.11%{opacity:1}44.44%{opacity:0}100%{opacity:0}}
.st4 {opacity:0} @keyframes st4 {0%{opacity:0}44.44%{opacity:0}45.78%{opacity:1}54.22%{opacity:1}55.56%{opacity:0}100%{opacity:0}}
.st5 {opacity:0} @keyframes st5 {0%{opacity:0}55.56%{opacity:0}56.89%{opacity:1}65.33%{opacity:1}66.67%{opacity:0}100%{opacity:0}}
.st6 {opacity:0} @keyframes st6 {0%{opacity:0}66.67%{opacity:0}68.00%{opacity:1}76.44%{opacity:1}77.78%{opacity:0}100%{opacity:0}}
.st7 {opacity:0} @keyframes st7 {0%{opacity:0}77.78%{opacity:0}79.11%{opacity:1}87.56%{opacity:1}88.89%{opacity:0}100%{opacity:0}}
.st8 {opacity:0} @keyframes st8 {0%{opacity:0}88.89%{opacity:0}90.22%{opacity:1}98.67%{opacity:1}100.00%{opacity:0}100%{opacity:0}}
</style>
</svg>
